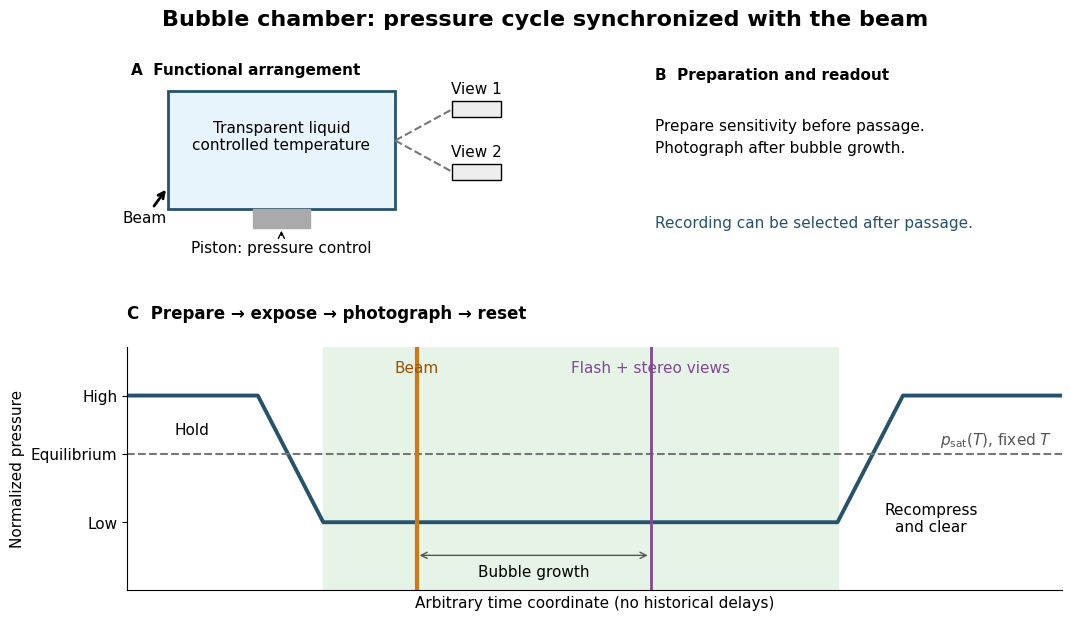

Generate this figure with matplotlib: (Note: this script raises an exception after producing the figure.)
"""Original functional cycle; Python 3.14, matplotlib 3.10.7, numpy 2.3.5.

Run from _media. All times and pressure levels are chosen schematic values.
The shaded operating window is stipulated, not derived from thermodynamics.
"""
from pathlib import Path
import matplotlib.pyplot as plt
import numpy as np
from matplotlib.patches import FancyArrowPatch, Rectangle

plt.rcParams.update({'font.size': 11, 'font.family': 'DejaVu Sans'})
fig = plt.figure(figsize=(11, 6.6), facecolor='white')
gs = fig.add_gridspec(2, 2, height_ratios=[1, 1.3], hspace=0.45, wspace=0.30)
ax = fig.add_subplot(gs[0, 0])
ax.set(xlim=(0, 10), ylim=(0, 6))
ax.axis('off')
ax.add_patch(Rectangle((1, 1.3), 5.6, 3.8, facecolor='#e8f4fc', edgecolor='#26536b', lw=2))
ax.text(3.8, 3.2, 'Transparent liquid\ncontrolled temperature', ha='center')
ax.annotate('Beam', xy=(1, 2), xytext=(-0.1, 1.0), arrowprops={'arrowstyle': '->', 'lw': 2}, va='center')
ax.add_patch(Rectangle((3.1, 0.7), 1.4, 0.6, color='#aaa'))
ax.annotate('Piston: pressure control', xy=(3.8, 0.7), xytext=(3.8, -0.1), ha='center', arrowprops={'arrowstyle': '->'})
for y, label in [(4.5, 'View 1'), (2.5, 'View 2')]:
    ax.add_patch(Rectangle((8, y - 0.25), 1.2, 0.5, facecolor='#eee', edgecolor='black'))
    ax.plot([6.6, 8], [3.5, y], color='#777', ls='--')
    ax.text(8.6, y + 0.5, label, ha='center')
ax.text(0.1, 5.6, 'A  Functional arrangement', weight='bold')
ax = fig.add_subplot(gs[0, 1])
ax.axis('off')
ax.text(0, 0.97, 'B  Preparation and readout', weight='bold', va='top')
ax.text(0, 0.70, 'Prepare sensitivity before passage.\nPhotograph after bubble growth.', linespacing=1.6, va='top')
ax.text(0, 0.18, 'Recording can be selected after passage.', color='#26536b', va='top')
ax = fig.add_subplot(gs[1, :])
# A deliberately invented waveform with an equilibrium reference at fixed T.
t = np.array([0, 1.4, 2.1, 7.6, 8.3, 10])
p = np.array([1, 1, 0.35, 0.35, 1, 1])
ax.axvspan(2.1, 7.6, color='#e6f3e7', label='Stipulated sensitive window')
ax.plot(t, p, color='#26536b', lw=2.8, label='Chosen pressure cycle')
ax.axhline(0.7, color='#777', ls='--', lw=1.5)
ax.text(9.9, 0.72, r'$p_{\rm sat}(T)$, fixed $T$', ha='right', va='bottom', color='#555')
ax.axvline(3.1, color='#d27716', lw=3)
ax.text(3.1, 1.12, 'Beam', ha='center', color='#9b5200')
ax.axvline(5.6, color='#824891', lw=2)
ax.text(5.6, 1.12, 'Flash + stereo views', ha='center', color='#824891')
ax.annotate('', xy=(5.6, 0.18), xytext=(3.1, 0.18), arrowprops={'arrowstyle': '<->', 'color': '#555'})
ax.text(4.35, 0.07, 'Bubble growth', ha='center')
ax.text(0.7, 0.80, 'Hold', ha='center')
ax.text(8.6, 0.30, 'Recompress\nand clear', ha='center')
ax.set(xlim=(0, 10), ylim=(0, 1.25), xlabel='Arbitrary time coordinate (no historical delays)', ylabel='Normalized pressure')
ax.set_yticks([0.35, 0.7, 1], ['Low', 'Equilibrium', 'High'])
ax.set_xticks([])
ax.spines[['top', 'right']].set_visible(False)
ax.set_title('C  Prepare → expose → photograph → reset', loc='left', fontsize=12, weight='bold', pad=20)
fig.suptitle('Bubble chamber: pressure cycle synchronized with the beam', fontsize=16, weight='bold', y=0.98)
fig.subplots_adjust(top=0.9, bottom=0.10, left=0.12, right=0.97)
fig.savefig(Path(__file__).with_suffix('.png').name, dpi=120, facecolor='white')
plt.close(fig)
